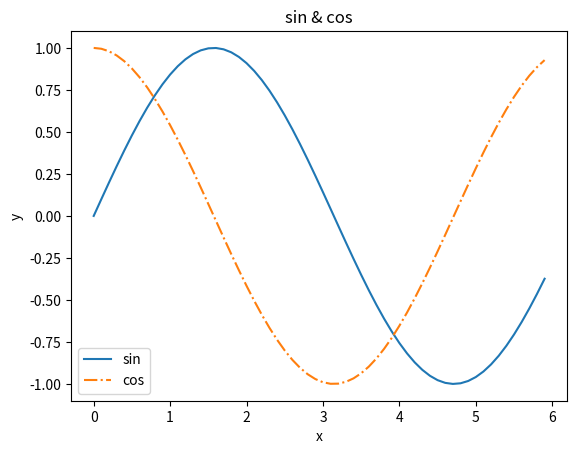

The script that saved this image:
import numpy as np
import matplotlib.pyplot as plt

#make graph data
x = np.arange(0, 6, 0.1)  #0~6 0.1plot
y1 = np.sin(x)
y2 = np.cos(x)

# graph
plt.plot(x, y1, label="sin")
plt.plot(x, y2,linestyle = "dashdot", label="cos")  
# supported values are '-', '--', '-.', ':', 'None', ' ', '', 'solid', 'dashed', 'dashdot', 'dotted'
plt.xlabel("x")
plt.ylabel("y")
plt.title('sin & cos')
plt.legend() #凡例
plt.show()
